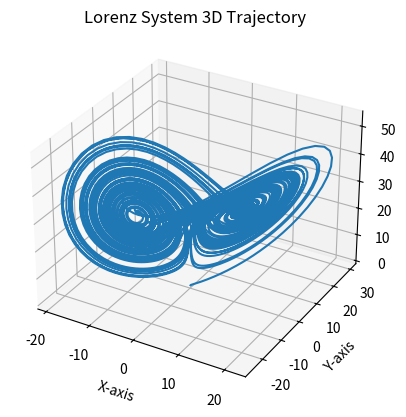

Python code for this plot:
import numpy as np
import matplotlib.pyplot as plt
from mpl_toolkits.mplot3d import Axes3D

# Lorenz system equations
def lorenz_system(x, y, z, sigma=10, rho=28, beta=8/3):
    dx = sigma * (y - x)
    dy = x * (rho - z) - y
    dz = x * y - beta * z
    return dx, dy, dz

def integrate_lorenz(initial_state, dt, steps):
    x, y, z = initial_state
    trajectory = np.zeros((steps, 3))

    for i in range(steps):
        trajectory[i] = [x, y, z]
        dx, dy, dz = lorenz_system(x, y, z)
        x += dt * dx
        y += dt * dy
        z += dt * dz

    return trajectory

# Set initial conditions
initial_state = [0.1, 0.0, 0.0]
dt = 0.01
steps = 10000

# Integrate the Lorenz system
trajectory = integrate_lorenz(initial_state, dt, steps)

# Plotting the 3D trajectory
fig = plt.figure()
ax = fig.add_subplot(111, projection='3d')
ax.plot(trajectory[:, 0], trajectory[:, 1], trajectory[:, 2])

ax.set_xlabel('X-axis')
ax.set_ylabel('Y-axis')
ax.set_zlabel('Z-axis')
ax.set_title('Lorenz System 3D Trajectory')

plt.show()
